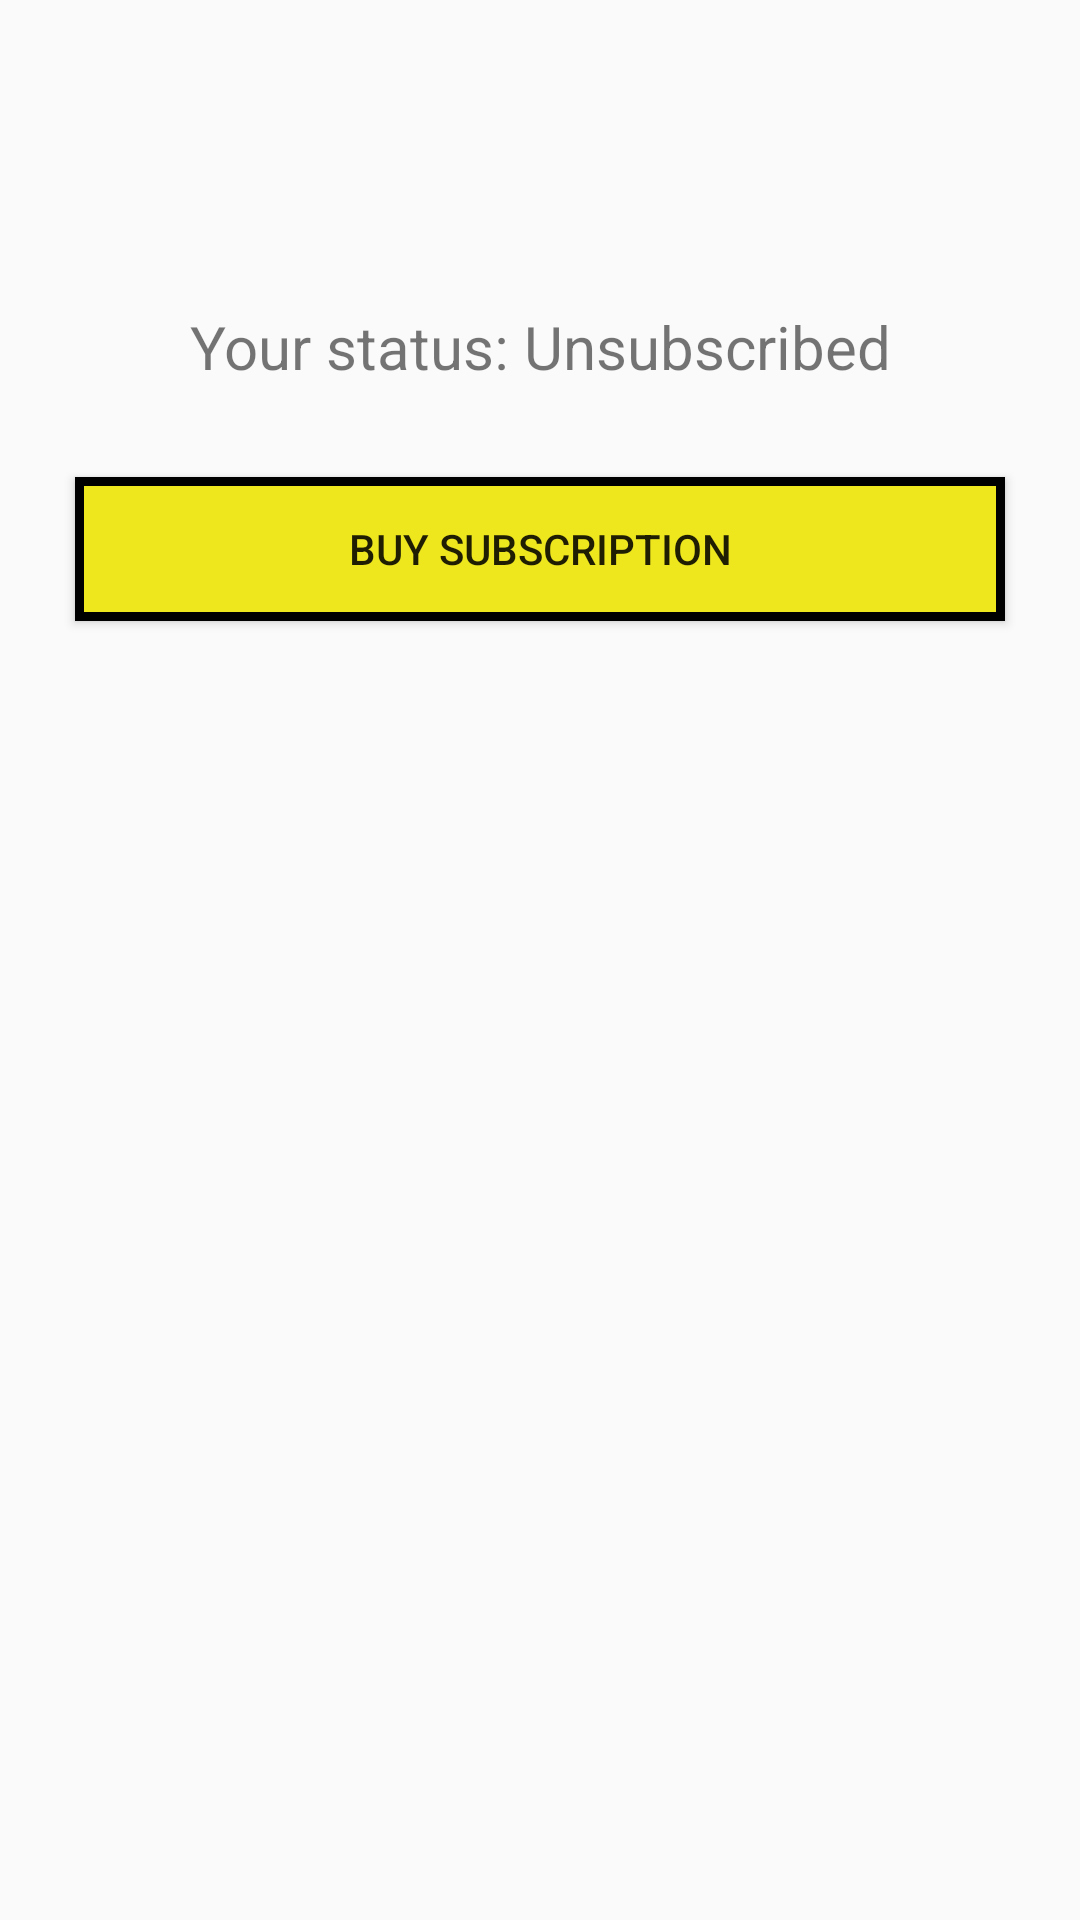

Here is an Android app screen rendered from its layout file. Give the layout XML and the strings, colors and styles it references.
<!-- AndroidManifest.xml: application theme Theme.My_Application -->
<!-- res/layout/unsubscribed_status.xml -->
<?xml version="1.0" encoding="utf-8"?>
<RelativeLayout xmlns:android="http://schemas.android.com/apk/res/android"
    xmlns:app="http://schemas.android.com/apk/res-auto"
    xmlns:tools="http://schemas.android.com/tools"
    android:layout_width="match_parent"
    android:layout_height="match_parent">

    <ImageButton
        android:id="@+id/return_btn"
        android:layout_width="wrap_content"
        android:layout_height="wrap_content"
        android:contentDescription="@string/vlevo"
        android:background="@color/white"
        app:srcCompat="@drawable/strelka_vlevo" />

    <ImageView
        android:id="@+id/sad_smile"
        android:layout_width="wrap_content"
        android:layout_height="wrap_content"
        android:layout_below="@+id/return_btn"
        android:layout_alignParentTop="true"
        android:layout_centerInParent="true"
        android:layout_marginTop="82dp"
        app:srcCompat="@drawable/sad_smile"
        android:importantForAccessibility="no" />

    <TextView
        android:id="@+id/your_status"
        android:layout_width="match_parent"
        android:layout_height="wrap_content"
        android:layout_below="@+id/sad_smile"
        android:gravity="center"
        android:layout_marginStart="25dp"
        android:layout_marginTop="20dp"
        android:layout_marginEnd="25dp"
        android:text="@string/your_status_unsub"
        android:textSize="20sp" />

    <Button
        android:id="@+id/buy_sub"
        android:layout_width="match_parent"
        android:layout_height="wrap_content"
        android:background="@drawable/custom_save_entry_button"
        android:text="@string/buy_sub"
        android:layout_below="@+id/your_status"
        android:layout_marginStart="25dp"
        android:layout_marginTop="30dp"
        android:layout_marginEnd="25dp"
        />



</RelativeLayout>
<!-- resources referenced by this layout -->
<resources>
  <color name="white">#FFFFFFFF</color>
  <!-- drawable custom_save_entry_button (drawable) -->
  <?xml version="1.0" encoding="utf-8"?>
  <shape android:shape="rectangle"
      xmlns:android="http://schemas.android.com/apk/res/android">
  
      <solid android:color="#EFE71E"/>
      <stroke android:color="@color/black" android:width="3dp"/>
  
  </shape>
  <!-- drawable sad_smile: png bitmap (drawable, 64931 bytes) -->
  <!-- drawable strelka_vlevo: png bitmap (drawable, 484 bytes) -->
  <string name="buy_sub">Buy subscription</string>
  <string name="vlevo">Back</string>
  <string name="your_status_unsub">Your status: Unsubscribed</string>
  <style name="Theme.My_Application" parent="Base.Theme.My_Application" />
  <color name="black">#FF000000</color>
  <style name="Base.Theme.My_Application" parent="Theme.AppCompat.Light.NoActionBar">
          <item name="android:statusBarColor">@android:color/transparent</item>
      </style>
</resources>
